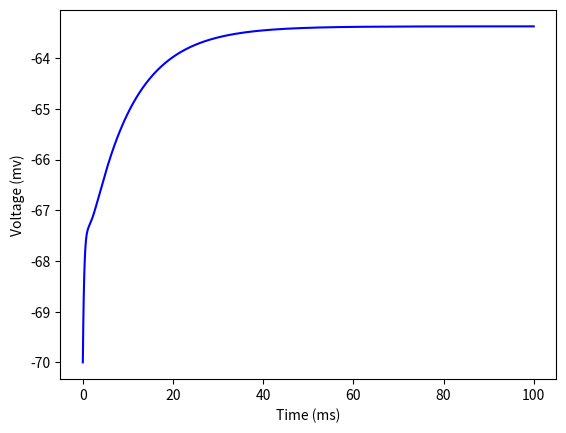

Python code for this plot:
import numpy as np
import scipy as sp
import scipy.integrate as sp_int
import matplotlib.pyplot as plt
import matplotlib

# Equations come from paper: "NEURAL REPETITIVE FIRING MODIFICATIONS OF THE HODGKIN-HUXLEY AXON SUGGESTED BY EXPERIMENTAL RESULTS FROM CRUSTACEAN AXONS"

# Set up the constants
C_m  = 1 # membrane capacitance (uF/cm^2)
g_Na = 120 # maximum conductances (mS/cm^2)
g_K  = 20
g_A  = 47.7
g_l  = 0.3
E_Na = 55 # reversal potentials (mV)
E_K  = -72
E_A = -75
E_l  = -17

# equations governing opening/closing rates.
MSHFT = -5.3
HSHFT = -12
NSHFT = -4.3
def a_n(V): return -0.01 * (V + 50 + NSHFT) / (np.exp(-(V + 50 + NSHFT)/10) - 1)
def b_n(V): return 0.125 * np.exp(-(V + 60 + NSHFT)/80)
def a_m(V): return -0.1 * (V + 35 + MSHFT) / (np.exp(-(V + 35 + MSHFT)/10) - 1)
def b_m(V): return 4 * np.exp(-(V + 60 + MSHFT)/18)
def a_h(V): return 0.07 * np.exp(-(V + 60 + HSHFT)/20)
def b_h(V): return 1 / (np.exp(-(V + 30 + HSHFT)/10 + 1))

# equations that determine the gating variables differential equations
def tau_n(V): return (2/3.8) / (a_n(V) + b_n(V))
def n_inf(V): return a_n(V) / (a_n(V) + b_n(V))
def tau_m(V): return (1/3.8) / (a_m(V) + b_m(V))
def m_inf(V): return a_m(V) / (a_m(V) + b_m(V))
def tau_h(V): return (1/3.8) / (a_h(V) + b_h(V))
def h_inf(V): return a_h(V) / (a_h(V) + b_h(V))
def A_inf(V): return (0.0761 * np.exp((V + 94.22)/31.84) / (1 + np.exp((V + 1.17) / 28.93)))**(1/3)
def tau_A(V): return 0.3632 + 1.158 / (1 + np.exp((V + 55.96) / 20.12))
def B_inf(V): return 1 / ((1 + np.exp((V + 53.3) / 14.54))**4)
def tau_B(V): return 1.24 + 2.678 / (1 + np.exp((V + 50) / 16.027))

# define the currents in the model
def I_Na(V, m ,h): return g_Na * (m**3) * h * (V - E_Na)
def I_K(V, n): return g_K * (n**4) * (V - E_K)
def I_A(V, A, B): return g_A * (A**3) * B * (V - E_A)
def I_l(V): return g_l * (V - E_l)

# define function that is time derivative of voltage: f = dV/dt
def f(t, y):
    # set external current: make sure it is 0 for large times.
    if 4 < t <= 5:
        I_e = 6
    else:
        I_e = 6
    # set the variables that are to be integrated
    V, n, m, h, A, B = y
    # define DV/dt ('_dot' denotes time differentiation)
    V_dot = 1/C_m * (I_e - (I_K(V, n) + I_Na(V, m, h) + I_A(V, A, B) + I_l(V)))

    # enter the equations controlling the gating variables.
    n_dot = (n_inf(V) - n) / tau_n(V)
    m_dot = (m_inf(V) - m) / tau_m(V)
    h_dot = (h_inf(V) - h) / tau_h(V)
    A_dot = (A_inf(V) - A) / tau_A(V)
    B_dot = (B_inf(V) - B) / tau_B(V)
    # since y = [V, n, m, h, A, B] we return [V_dot, n_dot, m_dot, h_dot, A_dot, B_dot]
    return [V_dot, n_dot, m_dot, h_dot, A_dot, B_dot]

# enter intial values for V, n, m, h, A, B
V_0 = -70
n_0 = 0.1
m_0 = 0.004
h_0 = 0.986
A_0 = 0.509
B_0 = 0.426
y_0 = [V_0, n_0, m_0, h_0, A_0, B_0]

# create timescale. t_interval is the time interval in which to calculate the solution.
# t_points are the points at which the solution is stored.
t_interval = (0.0, 100.0)
numpoints = 1000
t_points = np.linspace(t_interval[0], t_interval[1], numpoints)

# solve coupled ODEs with scipy's solver
soln = sp_int.solve_ivp(f, t_interval, y_0, 'RK45', t_points)

V = soln.y[0, :]
n = soln.y[1, :]
m = soln.y[2, :]
h = soln.y[3, :]
A = soln.y[4, :]
B = soln.y[5, :]

# plot & show solution
plt.plot(soln.t, soln.y[0, :], 'b')
plt.ylabel('Voltage (mv)')
plt.xlabel('Time (ms)')
plt.show()
